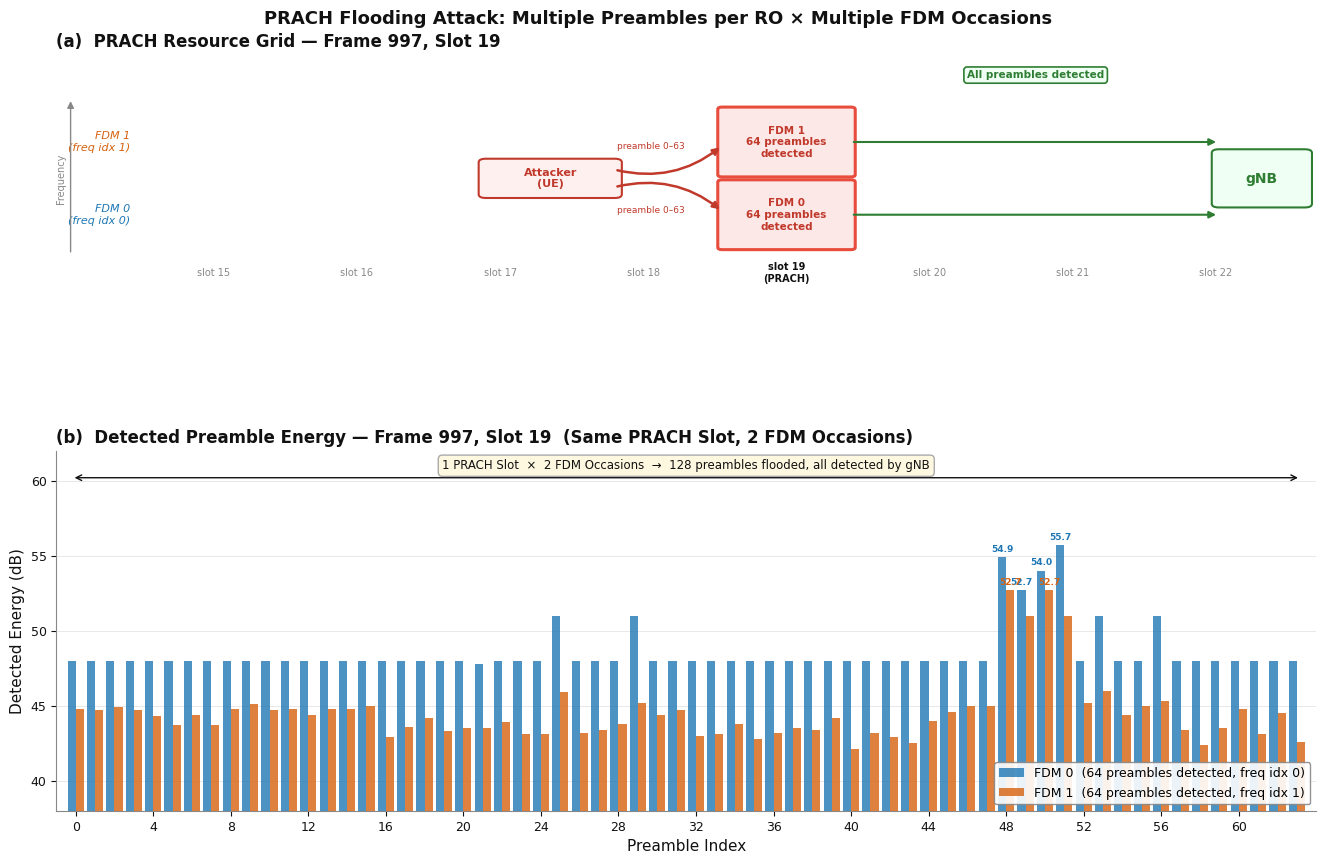

The matplotlib source for this figure: (Note: this script raises an exception after producing the figure.)
import matplotlib
matplotlib.use("Agg")
import matplotlib.pyplot as plt
import matplotlib.patches as mpatches
import numpy as np

plt.rcParams.update({
    "font.family":      "DejaVu Sans",
    "axes.spines.top":  False,
    "axes.spines.right":False,
    "axes.linewidth":   0.8,
})

# ── Data from gNB log: Frame 997, slot 19 ─────────────────────────────────
fdm0_energy = [
    48.0,48.0,48.0,48.0,48.0,48.0,48.0,48.0,48.0,48.0,48.0,48.0,48.0,48.0,48.0,48.0,
    48.0,48.0,48.0,48.0,48.0,47.8,48.0,48.0,48.0,51.0,48.0,48.0,48.0,51.0,48.0,48.0,
    48.0,48.0,48.0,48.0,48.0,48.0,48.0,48.0,48.0,48.0,48.0,48.0,48.0,48.0,48.0,48.0,
    54.9,52.7,54.0,55.7,48.0,51.0,48.0,48.0,51.0,48.0,48.0,48.0,48.0,48.0,48.0,48.0,
]
fdm1_energy = [
    44.8,44.7,44.9,44.7,44.3,43.7,44.4,43.7,44.8,45.1,44.7,44.8,44.4,44.8,44.8,45.0,
    42.9,43.6,44.2,43.3,43.5,43.5,43.9,43.1,43.1,45.9,43.2,43.4,43.8,45.2,44.4,44.7,
    43.0,43.1,43.8,42.8,43.2,43.5,43.4,44.2,42.1,43.2,42.9,42.5,44.0,44.6,45.0,45.0,
    52.7,51.0,52.7,51.0,45.2,46.0,44.4,45.0,45.3,43.4,42.4,43.5,44.8,43.1,44.5,42.6,
]
fdm1_idx = list(range(64))
preamble_idx = list(range(64))

# ── Colour palette (print-friendly) ───────────────────────────────────────
BLUE   = "#1f77b4"
ORANGE = "#d6620f"
RED    = "#c0392b"
GREEN  = "#2e7d32"
LGRAY  = "#e8e8e8"   # light fill for inactive cells
MGRAY  = "#888888"   # mid-grey for borders / annotations
BLACK  = "#111111"
ATKHATCH = "#e74c3c"  # attack cell border

# ── Figure ─────────────────────────────────────────────────────────────────
fig = plt.figure(figsize=(14, 9), facecolor="white")
gs  = fig.add_gridspec(2, 1, height_ratios=[1, 1.5], hspace=0.52,
                       left=0.07, right=0.97, top=0.92, bottom=0.08)
ax_top = fig.add_subplot(gs[0])
ax_bot = fig.add_subplot(gs[1])

# ══════════════════════════════════════════════════════════════════════════
# Panel A – PRACH Resource Grid
# ══════════════════════════════════════════════════════════════════════════
ax_top.set_facecolor("white")
ax_top.set_xlim(-0.6, 8.2)
ax_top.set_ylim(-0.6, 2.7)
ax_top.axis("off")
ax_top.set_title("(a)  PRACH Resource Grid — Frame 997, Slot 19",
                 fontsize=12, fontweight="bold", color=BLACK, pad=6, loc="left", x=0.0)

SLOT_LABELS = ["slot 15", "slot 16", "slot 17", "slot 18",
               "slot 19\n(PRACH)", "slot 20", "slot 21", "slot 22"]

for col, slabel in enumerate(SLOT_LABELS):
    is_atk = (col == 4)
    if not is_atk:
        # only draw slot label, no cell box
        ax_top.text(col + 0.50, -0.30, slabel,
                    ha="center", va="center", fontsize=7, color=MGRAY)
        continue

    for row in range(2):
        rect = mpatches.FancyBboxPatch(
            (col + 0.05, row + 0.05), 0.90, 0.90,
            boxstyle="round,pad=0.03",
            linewidth=2.2, edgecolor=ATKHATCH, facecolor="#fde8e8", zorder=2,
        )
        ax_top.add_patch(rect)

        txt = f"FDM {row}\n64 preambles\ndetected"
        ax_top.text(col + 0.50, row + 0.50, txt,
                    ha="center", va="center", fontsize=7.5,
                    color=RED, fontweight="bold", zorder=3)

    # slot label below (attack slot)
    ax_top.text(col + 0.50, -0.30, slabel,
                ha="center", va="center", fontsize=7,
                color=BLACK, fontweight="bold")

# Y-axis row labels
ax_top.text(-0.08, 0.50, "FDM 0\n(freq idx 0)", ha="right", va="center",
            fontsize=8, color=BLUE, fontstyle="italic")
ax_top.text(-0.08, 1.50, "FDM 1\n(freq idx 1)", ha="right", va="center",
            fontsize=8, color=ORANGE, fontstyle="italic")

# Frequency axis arrow (left)
ax_top.annotate("", xy=(-0.50, 2.10), xytext=(-0.50, -0.05),
    arrowprops=dict(arrowstyle="-|>", color=MGRAY, lw=1.0))
ax_top.text(-0.53, 1.00, "Frequency", ha="right", va="center",
            fontsize=7, color=MGRAY, rotation=90)

# Attacker box + arrow
ax_top.add_patch(mpatches.FancyBboxPatch(
    (2.40, 0.78), 0.90, 0.44,
    boxstyle="round,pad=0.05", linewidth=1.5,
    edgecolor=RED, facecolor="#fff0f0", zorder=4))
ax_top.text(2.85, 1.00, "Attacker\n(UE)", ha="center", va="center",
            fontsize=8, color=RED, fontweight="bold", zorder=5)
ax_top.annotate("",
    xy=(4.05, 0.55), xytext=(3.30, 0.88),
    arrowprops=dict(arrowstyle="-|>", color=RED, lw=1.8,
                    connectionstyle="arc3,rad=-0.25"), zorder=5)
ax_top.annotate("",
    xy=(4.05, 1.45), xytext=(3.30, 1.12),
    arrowprops=dict(arrowstyle="-|>", color=RED, lw=1.8,
                    connectionstyle="arc3,rad=0.25"), zorder=5)
ax_top.text(3.55, 0.62, "preamble 0–63", ha="center", va="top",
            fontsize=6.5, color=RED)
ax_top.text(3.55, 1.38, "preamble 0–63", ha="center", va="bottom",
            fontsize=6.5, color=RED)

# gNB box + arrows
ax_top.add_patch(mpatches.FancyBboxPatch(
    (7.52, 0.65), 0.60, 0.70,
    boxstyle="round,pad=0.05", linewidth=1.5,
    edgecolor=GREEN, facecolor="#f0fff4", zorder=4))
ax_top.text(7.82, 1.00, "gNB", ha="center", va="center",
            fontsize=10, color=GREEN, fontweight="bold", zorder=5)
for row in range(2):
    ax_top.annotate("",
        xy=(7.52, row + 0.50), xytext=(4.95, row + 0.50),
        arrowprops=dict(arrowstyle="-|>", color=GREEN, lw=1.5,
                        connectionstyle="arc3,rad=0.0"), zorder=5)

# "all detected" label
ax_top.text(6.24, 2.42, "All preambles detected", ha="center", va="center",
            fontsize=7.5, color=GREEN, fontweight="bold",
            bbox=dict(boxstyle="round,pad=0.3", facecolor="#f0fff4",
                      edgecolor=GREEN, linewidth=1.2))

# ══════════════════════════════════════════════════════════════════════════
# Panel B – Preamble Detection Energy
# ══════════════════════════════════════════════════════════════════════════
ax_bot.set_facecolor("white")
bar_w = 0.42
x0    = np.array(preamble_idx)

ax_bot.bar(x0 - bar_w/2, fdm0_energy, width=bar_w,
           color=BLUE,   alpha=0.80, label="FDM 0  (64 preambles detected, freq idx 0)", zorder=3)
ax_bot.bar([i + bar_w/2 for i in fdm1_idx], fdm1_energy, width=bar_w,
           color=ORANGE, alpha=0.80, label="FDM 1  (64 preambles detected, freq idx 1)", zorder=3)

ax_bot.set_xlim(-1, 64)
ax_bot.set_ylim(38, 62)
ax_bot.set_xlabel("Preamble Index", fontsize=11, color=BLACK)
ax_bot.set_ylabel("Detected Energy (dB)", fontsize=11, color=BLACK)
ax_bot.set_title(
    "(b)  Detected Preamble Energy — Frame 997, Slot 19  (Same PRACH Slot, 2 FDM Occasions)",
    fontsize=12, fontweight="bold", color=BLACK, pad=6, loc="left", x=0.0)

ax_bot.tick_params(labelsize=9, colors=BLACK)
ax_bot.set_xticks(range(0, 64, 4))
ax_bot.grid(axis="y", color=LGRAY, linewidth=0.7, zorder=1)
for sp in ["left", "bottom"]:
    ax_bot.spines[sp].set_color(MGRAY)

# Annotate peak preambles (FDM 0)
for idx, val in [(48, 54.9), (49, 52.7), (50, 54.0), (51, 55.7)]:
    ax_bot.text(idx - bar_w/2, val + 0.25, f"{val}", ha="center", va="bottom",
                fontsize=6.5, color=BLUE, fontweight="bold")
# Annotate peak preambles (FDM 1)
for idx, val in [(48, 52.7), (50, 52.7)]:
    ax_bot.text(idx + bar_w/2, val + 0.25, f"{val}", ha="center", va="bottom",
                fontsize=6.5, color=ORANGE, fontweight="bold")

# Bracket: 1 slot × 2 FDM
ax_bot.annotate("", xy=(63.2, 60.2), xytext=(-0.2, 60.2),
    arrowprops=dict(arrowstyle="<->", color=BLACK, lw=1.0))
ax_bot.text(31.5, 61.0,
            "1 PRACH Slot  ×  2 FDM Occasions  →  128 preambles flooded, all detected by gNB",
            ha="center", va="center", fontsize=8.5, color=BLACK,
            bbox=dict(boxstyle="round,pad=0.35", facecolor="#fff8e1",
                      edgecolor="#aaa", linewidth=1.0))

legend = ax_bot.legend(loc="lower right", fontsize=9, framealpha=0.9,
                       edgecolor=MGRAY)

fig.suptitle("PRACH Flooding Attack: Multiple Preambles per RO × Multiple FDM Occasions",
             fontsize=13, fontweight="bold", color=BLACK, y=0.97)

out_path = "/Users/yq/Documents/analysis/0505/prach_attack.png"
plt.savefig(out_path, dpi=180, bbox_inches="tight", facecolor="white")
print(f"Saved: {out_path}")
